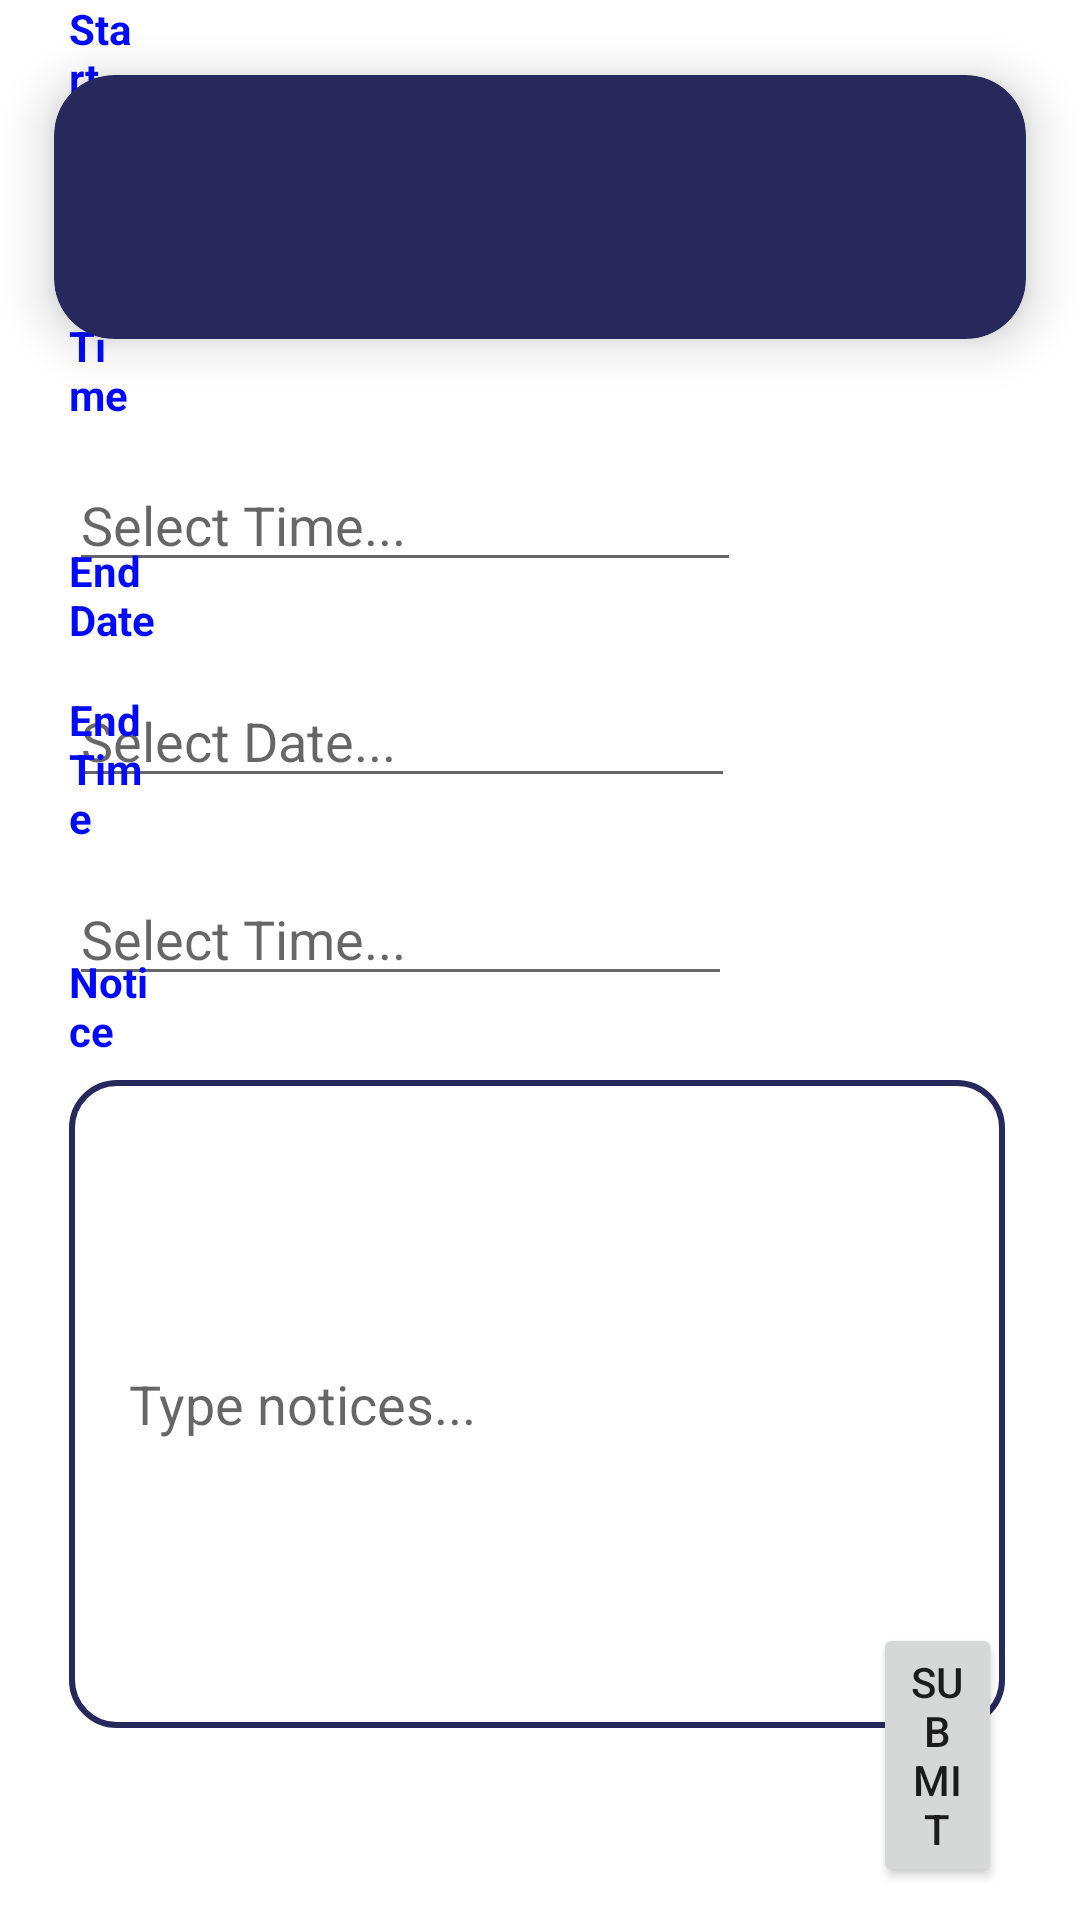

Reconstruct the res/layout file that produces this screen, plus the resources it refers to.
<!-- AndroidManifest.xml: application theme Theme.RelativeLayoutLoginPage -->
<!-- res/layout/activity_notice_admin.xml -->
<?xml version="1.0" encoding="utf-8"?>
<RelativeLayout xmlns:android="http://schemas.android.com/apk/res/android"
    xmlns:app="http://schemas.android.com/apk/res-auto"
    xmlns:tools="http://schemas.android.com/tools"
    android:layout_width="match_parent"
    android:layout_height="match_parent"
    tools:context=".notice_admin">

    <androidx.cardview.widget.CardView
        android:layout_width="match_parent"
        android:layout_height="136dp"
        android:layout_alignParentStart="true"
        android:layout_alignParentTop="true"
        android:layout_marginStart="0dp"
        android:layout_marginTop="1dp"
        app:cardBackgroundColor="#27285C"
        app:cardCornerRadius="20dp"
        app:cardElevation="10dp"
        app:cardMaxElevation="12dp"
        app:cardPreventCornerOverlap="true"
        app:cardUseCompatPadding="true"
        tools:ignore="ExtraText">>

        <ImageView
            android:id="@+id/imageView8"
            android:layout_width="wrap_content"
            android:layout_height="wrap_content"
            app:srcCompat="@drawable/cutmlogo" />



    </androidx.cardview.widget.CardView>

    <TextView
        android:id="@+id/start_date"
        android:layout_width="wrap_content"
        android:layout_height="wrap_content"
        android:layout_alignParentStart="true"
        android:layout_alignParentEnd="true"
        android:layout_alignParentBottom="true"
        android:layout_marginStart="23dp"
        android:layout_marginEnd="316dp"
        android:layout_marginBottom="573dp"
        android:text="Start Date"
        android:textColor="#0009ff"
        android:textStyle="bold" />

    <EditText
        android:id='@+id/start_date_edit'
        android:layout_width="275dp"
        android:layout_height="wrap_content"
        android:layout_alignParentStart="true"
        android:layout_alignParentEnd="true"
        android:layout_alignParentBottom="true"
        android:layout_marginStart="23dp"
        android:layout_marginEnd="113dp"
        android:layout_marginBottom="526dp"
        android:clickable="false"
        android:cursorVisible="false"
        android:focusable="false"
        android:focusableInTouchMode="false"
        android:hint="Select Date..."
        tools:ignore="TouchTargetSizeCheck" />

    <TextView
        android:id="@+id/start_time"
        android:layout_width="wrap_content"
        android:layout_height="wrap_content"
        android:layout_alignParentStart="true"
        android:layout_alignParentEnd="true"
        android:layout_alignParentBottom="true"
        android:layout_marginStart="23dp"
        android:layout_marginEnd="314dp"
        android:layout_marginBottom="499dp"
        android:text="Start Time"
        android:textColor="#0009ff"
        android:textStyle="bold" />

    <EditText
        android:id='@+id/start_time_edit'
        android:layout_width="275dp"
        android:layout_height="wrap_content"
        android:layout_alignParentStart="true"
        android:layout_alignParentEnd="true"
        android:layout_alignParentBottom="true"
        android:layout_marginStart="23dp"
        android:layout_marginEnd="113dp"
        android:layout_marginBottom="446dp"
        android:clickable="false"
        android:cursorVisible="false"
        android:focusable="false"
        android:focusableInTouchMode="false"
        android:hint="Select Time..."
        tools:ignore="TouchTargetSizeCheck" />

    <TextView
        android:id="@+id/end_date"
        android:layout_width="wrap_content"
        android:layout_height="wrap_content"
        android:layout_alignParentStart="true"
        android:layout_alignParentEnd="true"
        android:layout_alignParentBottom="true"
        android:layout_marginStart="23dp"
        android:layout_marginEnd="307dp"
        android:layout_marginBottom="424dp"
        android:text="End Date"
        android:textColor="#0009ff"
        android:textStyle="bold" />

    <EditText
        android:id='@+id/end_date_edit'
        android:layout_width="275dp"
        android:layout_height="wrap_content"
        android:layout_alignParentStart="true"
        android:layout_alignParentEnd="true"
        android:layout_alignParentBottom="true"
        android:layout_marginStart="23dp"
        android:layout_marginEnd="115dp"
        android:layout_marginBottom="374dp"
        android:clickable="false"
        android:cursorVisible="false"
        android:focusable="false"
        android:focusableInTouchMode="false"
        android:hint="Select Date..."
        tools:ignore="VisualLintTextFieldSize,TouchTargetSizeCheck" />

    <TextView
        android:id="@+id/end_time"
        android:layout_width="wrap_content"
        android:layout_height="wrap_content"
        android:layout_alignParentStart="true"
        android:layout_alignParentEnd="true"
        android:layout_alignParentBottom="true"
        android:layout_marginStart="23dp"
        android:layout_marginEnd="306dp"
        android:layout_marginBottom="358dp"
        android:text="End Time"
        android:textColor="#0009ff"
        android:textStyle="bold" />

    <EditText
        android:id='@+id/end_time_edit'
        android:layout_width="275dp"
        android:layout_height="wrap_content"
        android:layout_alignParentStart="true"
        android:layout_alignParentEnd="true"
        android:layout_alignParentBottom="true"
        android:layout_marginStart="23dp"
        android:layout_marginEnd="116dp"
        android:layout_marginBottom="308dp"
        android:clickable="false"
        android:cursorVisible="false"
        android:focusable="false"
        android:focusableInTouchMode="false"
        android:hint="Select Time..."
        tools:ignore="TouchTargetSizeCheck" />

    <TextView
        android:id="@+id/notice_input"
        android:layout_width="wrap_content"
        android:layout_height="wrap_content"
        android:layout_alignParentStart="true"
        android:layout_alignParentEnd="true"
        android:layout_alignParentBottom="true"
        android:layout_marginStart="23dp"
        android:layout_marginEnd="305dp"
        android:layout_marginBottom="287dp"
        android:text="Notice"
        android:textColor="#0009ff"
        android:textStyle="bold" />

    <EditText
        android:id='@+id/notice_input_edit'
        android:layout_width="363dp"
        android:layout_height="216dp"
        android:layout_alignParentStart="true"
        android:layout_alignParentEnd="true"
        android:layout_alignParentBottom="true"
        android:layout_marginStart="23dp"
        android:layout_marginEnd="25dp"
        android:layout_marginBottom="64dp"
        android:hint="Type notices..."
        android:background="@drawable/border"
        android:paddingLeft="20dp"/>

    <Button
        android:id="@+id/submit_notice"
        android:layout_width="wrap_content"
        android:layout_height="wrap_content"
        android:layout_alignParentStart="true"
        android:layout_alignParentEnd="true"
        android:layout_alignParentBottom="true"
        android:layout_marginStart="291dp"
        android:layout_marginEnd="26dp"
        android:layout_marginBottom="11dp"
        android:text="Submit" />



</RelativeLayout>
<!-- resources referenced by this layout -->
<resources>
  <!-- drawable border (drawable) -->
  <?xml version="1.0" encoding="utf-8"?>
  <shape xmlns:android="http://schemas.android.com/apk/res/android"
      android:shape="rectangle">
      <solid
          android:color="@android:color/white" />
      <stroke
          android:width="2dp"
          android:color="#27285C"/>
      <corners
          android:bottomRightRadius="15dp"
          android:bottomLeftRadius="15dp"
          android:topLeftRadius="15dp"
          android:topRightRadius="15dp" />
  </shape>
  <style name="Theme.RelativeLayoutLoginPage" parent="Theme.MaterialComponents.DayNight.DarkActionBar">
          
          <item name="colorPrimary">@color/teal_200</item>
          <item name="colorPrimaryVariant">@color/purple_700</item>
          <item name="colorOnPrimary">#FFFFFF</item>
          
          <item name="colorSecondary">@color/teal_200</item>
          <item name="colorSecondaryVariant">@color/teal_700</item>
          <item name="colorOnSecondary">@color/black</item>
          <item name="colorOnPrimarySurface">@color/yellow</item>
          
          <item name="android:statusBarColor">?attr/colorPrimaryVariant</item>
          
      </style>
  <!-- not gathered from this repository: default colours our renderer supplied (Android Studio template values) -->
  <color name="purple_700">#FF3700B3</color>
  <color name="teal_200">#FF03DAC5</color>
  <color name="teal_700">#FF018786</color>
  <color name="black">#FF000000</color>
</resources>
